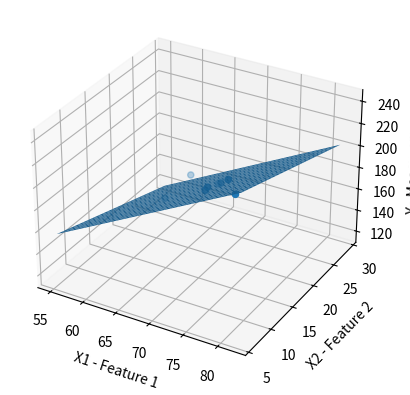

The script that saved this image:
from mpl_toolkits.mplot3d import Axes3D
import matplotlib.pyplot as plt
import numpy as np

fig = plt.figure()
ax = fig.add_subplot(111, projection='3d')

# Define the range of the function to be centered around the scattered points
x1_coords = [60, 62, 67, 70, 71, 72, 75, 78]
x2_coords = [22, 25, 24, 20, 15, 14, 14, 11]
x1_range = np.arange(min(x1_coords)-5, max(x1_coords)+5, 1)
x2_range = np.arange(min(x2_coords)-5, max(x2_coords)+5, 1)
X1, X2 = np.meshgrid(x1_range, x2_range)

theta0 = -6.867
theta1 = 3.148
theta2 = -1.656
ys = np.array([theta0 + theta1*x1 + theta2 *x2 for x1,x2 in zip(np.ravel(X1), np.ravel(X2))])
Y = ys.reshape(X1.shape)

ax.plot_surface(X1, X2, Y)

# Plot the given coordinates and values
y_values = [140, 155, 159, 179, 192, 200, 212, 215]
ax.scatter(x1_coords, x2_coords, y_values)

ax.set_xlabel('X1 - Feature 1')
ax.set_ylabel('X2 - Feature 2')
ax.set_zlabel('Y - Measurement')

plt.show()

# The folllwing plot is exactly as the above, but with additiona 
# coordinate axis passing through (0,0) and a (X,Y) plane.


#from mpl_toolkits.mplot3d import Axes3D
#import matplotlib.pyplot as plt
#import numpy as np

#fig = plt.figure()
#ax = fig.add_subplot(111, projection='3d')

## Define the range of the function to be centered around the scattered points
#x1_coords = [60, 62, 67, 70, 71, 72, 75, 78]
#x2_coords = [22, 25, 24, 20, 15, 14, 14, 11]
#x1_range = np.arange(min(x1_coords)-70, max(x1_coords)+5, 1)
#x2_range = np.arange(min(x2_coords)-20, max(x2_coords)+5, 1)
#X1, X2 = np.meshgrid(x1_range, x2_range)

#theta0 = -6.867
#theta1 = 3.148
#theta2 = -1.656
#ys = np.array([theta0 + theta1*x1 + theta2 *x2 for x1,x2 in zip(np.ravel(X1), np.ravel(X2))])
#Y = ys.reshape(X1.shape)

#ax.plot_surface(X1, X2, Y)

## Plot the given coordinates and values
#y_values = [140, 155, 159, 179, 192, 200, 212, 215]
#ax.scatter(x1_coords, x2_coords, y_values)

### Add axis lines that pass through the (0,0) coordinates
#ax.plot([min(x1_range), max(x1_range)], [0,0], [0,0], color='black')
#ax.plot([0,0], [min(x2_range), max(x2_range)], [0,0], color='black')
#ax.plot([0,0], [0,0], [min(ys), max(ys)], color='black')

### Add an x-y plane to indicate the positive and negative regions of the z axis
#XX, YY = np.meshgrid(x1_range, x2_range)
#ZZ = np.zeros_like(XX) 
#ax.plot_surface(XX, YY, ZZ, color='lightgray', alpha=0.5)

#ax.set_xlabel('X1 - Feature 1')
#ax.set_ylabel('X2 - Feature 2')
#ax.set_zlabel('Y - Measurement')

#plt.show()

